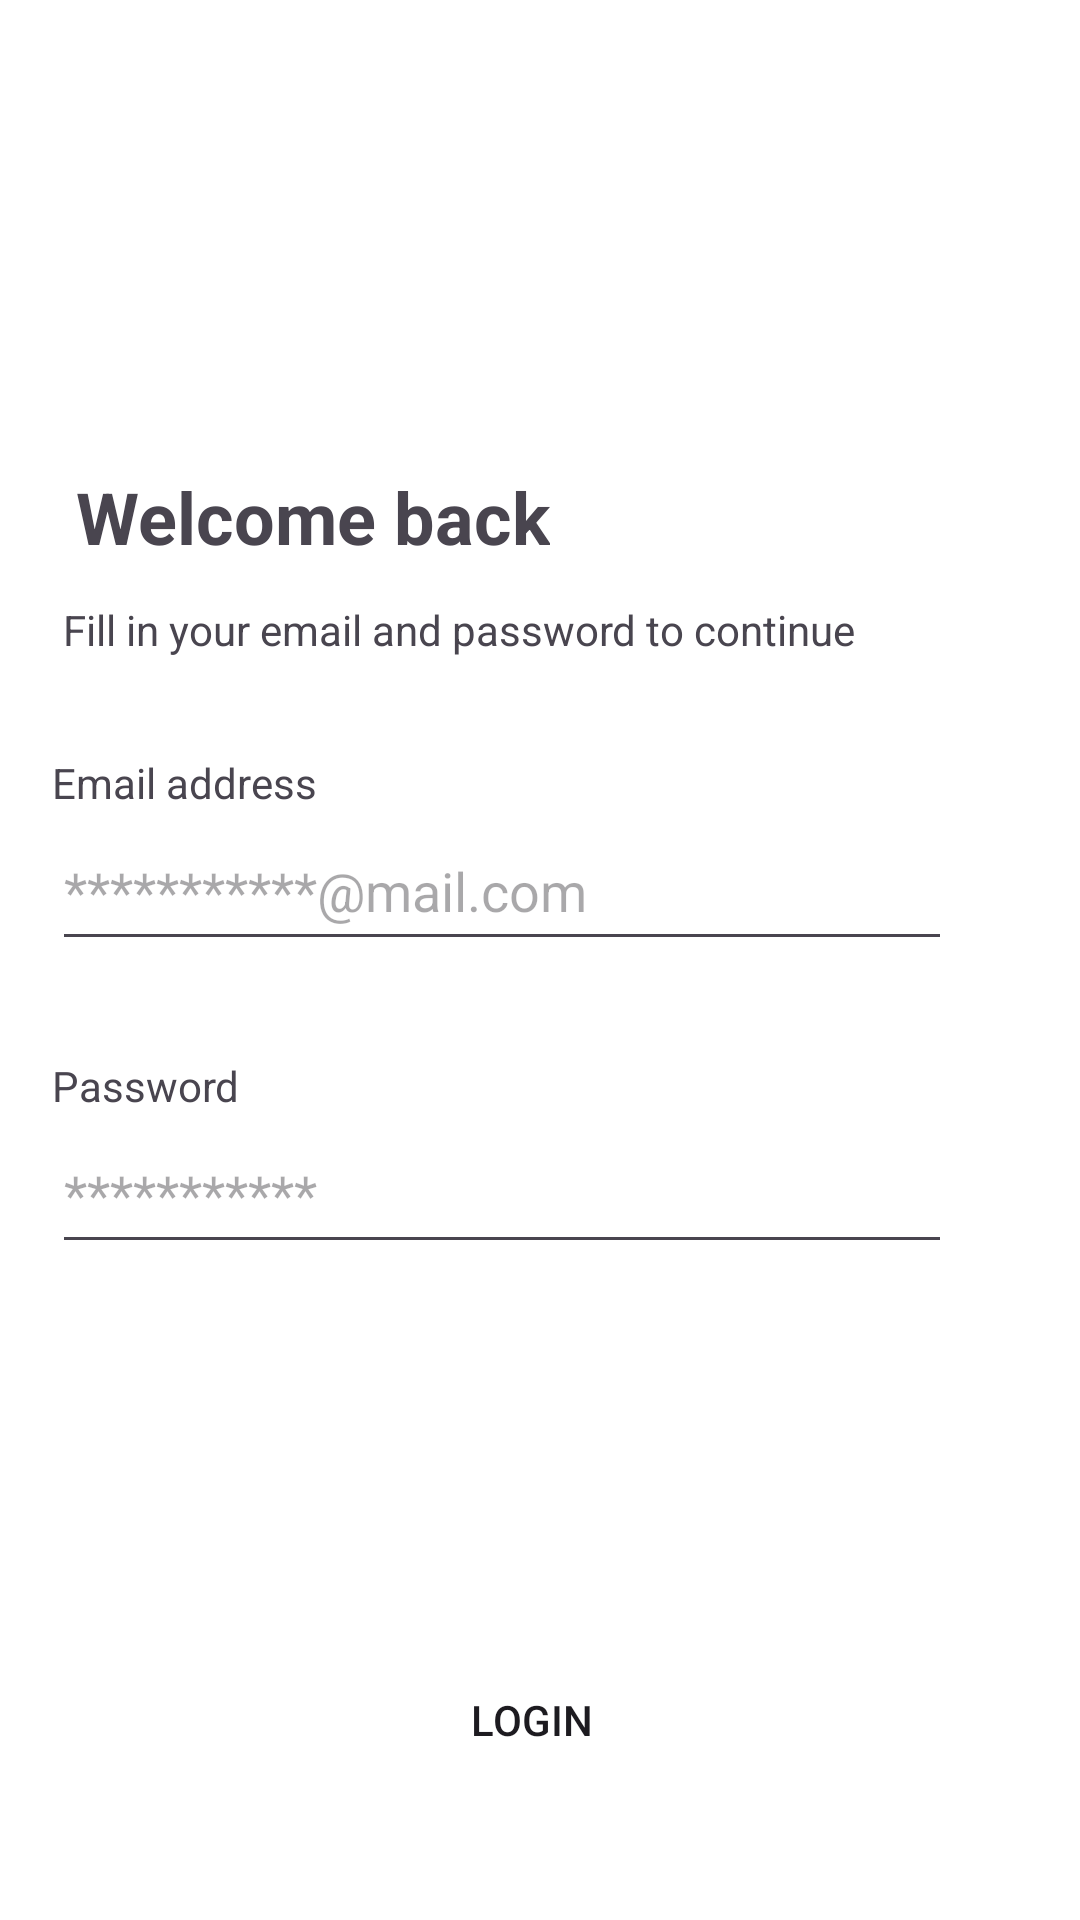

Write the Android layout XML for this screen, with the resource values it uses.
<!-- AndroidManifest.xml: application theme Theme.GorbatyukDY_b2_v6 -->
<!-- res/layout/activity_login.xml -->
<?xml version="1.0" encoding="utf-8"?>
<androidx.constraintlayout.widget.ConstraintLayout xmlns:android="http://schemas.android.com/apk/res/android"
    xmlns:app="http://schemas.android.com/apk/res-auto"
    xmlns:tools="http://schemas.android.com/tools"
    android:layout_width="match_parent"
    android:layout_height="match_parent"
    android:background="@color/white"
    tools:context=".LoginActivity">

    <TextView
        android:id="@+id/textView"
        android:layout_width="wrap_content"
        android:layout_height="wrap_content"
        android:layout_marginTop="156dp"
        android:text="@string/title"
        android:textSize="24sp"
        android:textStyle="bold"
        app:layout_constraintEnd_toEndOf="parent"
        app:layout_constraintHorizontal_bias="0.126"
        app:layout_constraintStart_toStartOf="parent"
        app:layout_constraintTop_toTopOf="parent" />

    <TextView
        android:id="@+id/textView2"
        android:layout_width="wrap_content"
        android:layout_height="wrap_content"
        android:layout_marginTop="12dp"
        android:text="@string/subtitle"
        android:textSize="14sp"
        app:layout_constraintEnd_toEndOf="parent"
        app:layout_constraintHorizontal_bias="0.22"
        app:layout_constraintStart_toStartOf="parent"
        app:layout_constraintTop_toBottomOf="@+id/textView" />

    <LinearLayout
        android:id="@+id/linearFirst"
        android:layout_width="300dp"
        android:layout_height="wrap_content"
        android:layout_marginTop="32dp"
        android:orientation="vertical"
        app:layout_constraintEnd_toEndOf="parent"
        app:layout_constraintHorizontal_bias="0.288"
        app:layout_constraintStart_toStartOf="parent"
        app:layout_constraintTop_toBottomOf="@+id/textView2">

        <TextView
            android:layout_width="wrap_content"
            android:layout_height="wrap_content"
            android:text="@string/email_address_string" />

        <EditText
            android:id="@+id/etEmail"
            android:layout_width="300dp"
            android:layout_height="50dp"
            android:hint="@string/mail_hint"
            android:inputType="textEmailAddress"/>

    </LinearLayout>

    <LinearLayout
        android:id="@+id/linearSecond"
        android:layout_width="300dp"
        android:layout_height="wrap_content"
        android:layout_marginTop="32dp"
        android:orientation="vertical"
        app:layout_constraintEnd_toEndOf="parent"
        app:layout_constraintHorizontal_bias="0.288"
        app:layout_constraintStart_toStartOf="parent"
        app:layout_constraintTop_toBottomOf="@+id/linearFirst">

        <TextView
            android:layout_width="wrap_content"
            android:layout_height="wrap_content"
            android:text="@string/password_text" />

        <EditText
            android:id="@+id/etPassword"
            android:layout_width="300dp"
            android:layout_height="50dp"
            android:hint="@string/psswd_hint"
            android:inputType="textPassword"/>

    </LinearLayout>

    <androidx.appcompat.widget.AppCompatButton
        android:id="@+id/buttonLogin"
        android:layout_width="330dp"
        android:layout_height="wrap_content"
        android:layout_marginTop="128dp"
        android:text="@string/login_button_text"
        android:background="@drawable/button_primary"
        app:layout_constraintEnd_toEndOf="parent"
        app:layout_constraintHorizontal_bias="0.395"
        app:layout_constraintStart_toStartOf="parent"
        app:layout_constraintTop_toBottomOf="@+id/linearSecond" />

</androidx.constraintlayout.widget.ConstraintLayout>
<!-- resources referenced by this layout -->
<resources>
  <color name="white">#FFFFFFFF</color>
  <string name="email_address_string">Email address</string>
  <string name="login_button_text">Login</string>
  <string name="mail_hint">***********@mail.com</string>
  <string name="password_text">Password</string>
  <string name="psswd_hint">***********</string>
  <string name="subtitle">Fill in your email and password to continue</string>
  <string name="title">Welcome back</string>
  <style name="Theme.GorbatyukDY_b2_v6" parent="Base.Theme.GorbatyukDY_b2_v6" />
  <style name="Base.Theme.GorbatyukDY_b2_v6" parent="Theme.Material3.DayNight.NoActionBar">
          
          
      </style>
</resources>
